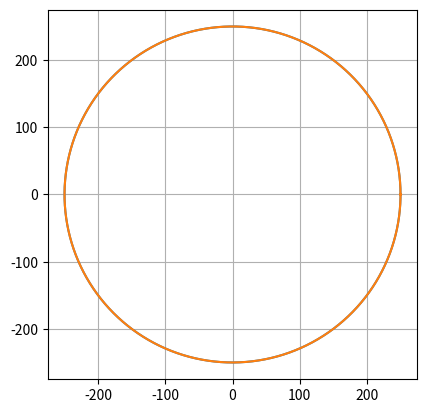

Here is the Python script that generated this plot:
# Cell 1
import matplotlib.pyplot as plt
import numpy as np

# Cell 2
radius = 250

# Cell 3
theta = np.linspace(0, 2 * np.pi, 1000)

# Cell 4
print(theta[:5])
print(theta[-5:])

# Cell 5
x = radius * np.cos(theta)
y = radius * np.sin(theta)

# Cell 6
y[249:252]

# Cell 7
x[498:502]

# Cell 8
plt.plot(x, y)
plt.grid("on")
plt.show()

# Cell 9
plt.plot(x, y)
plt.grid("on")
plt.gca().set_aspect("equal")
plt.show()